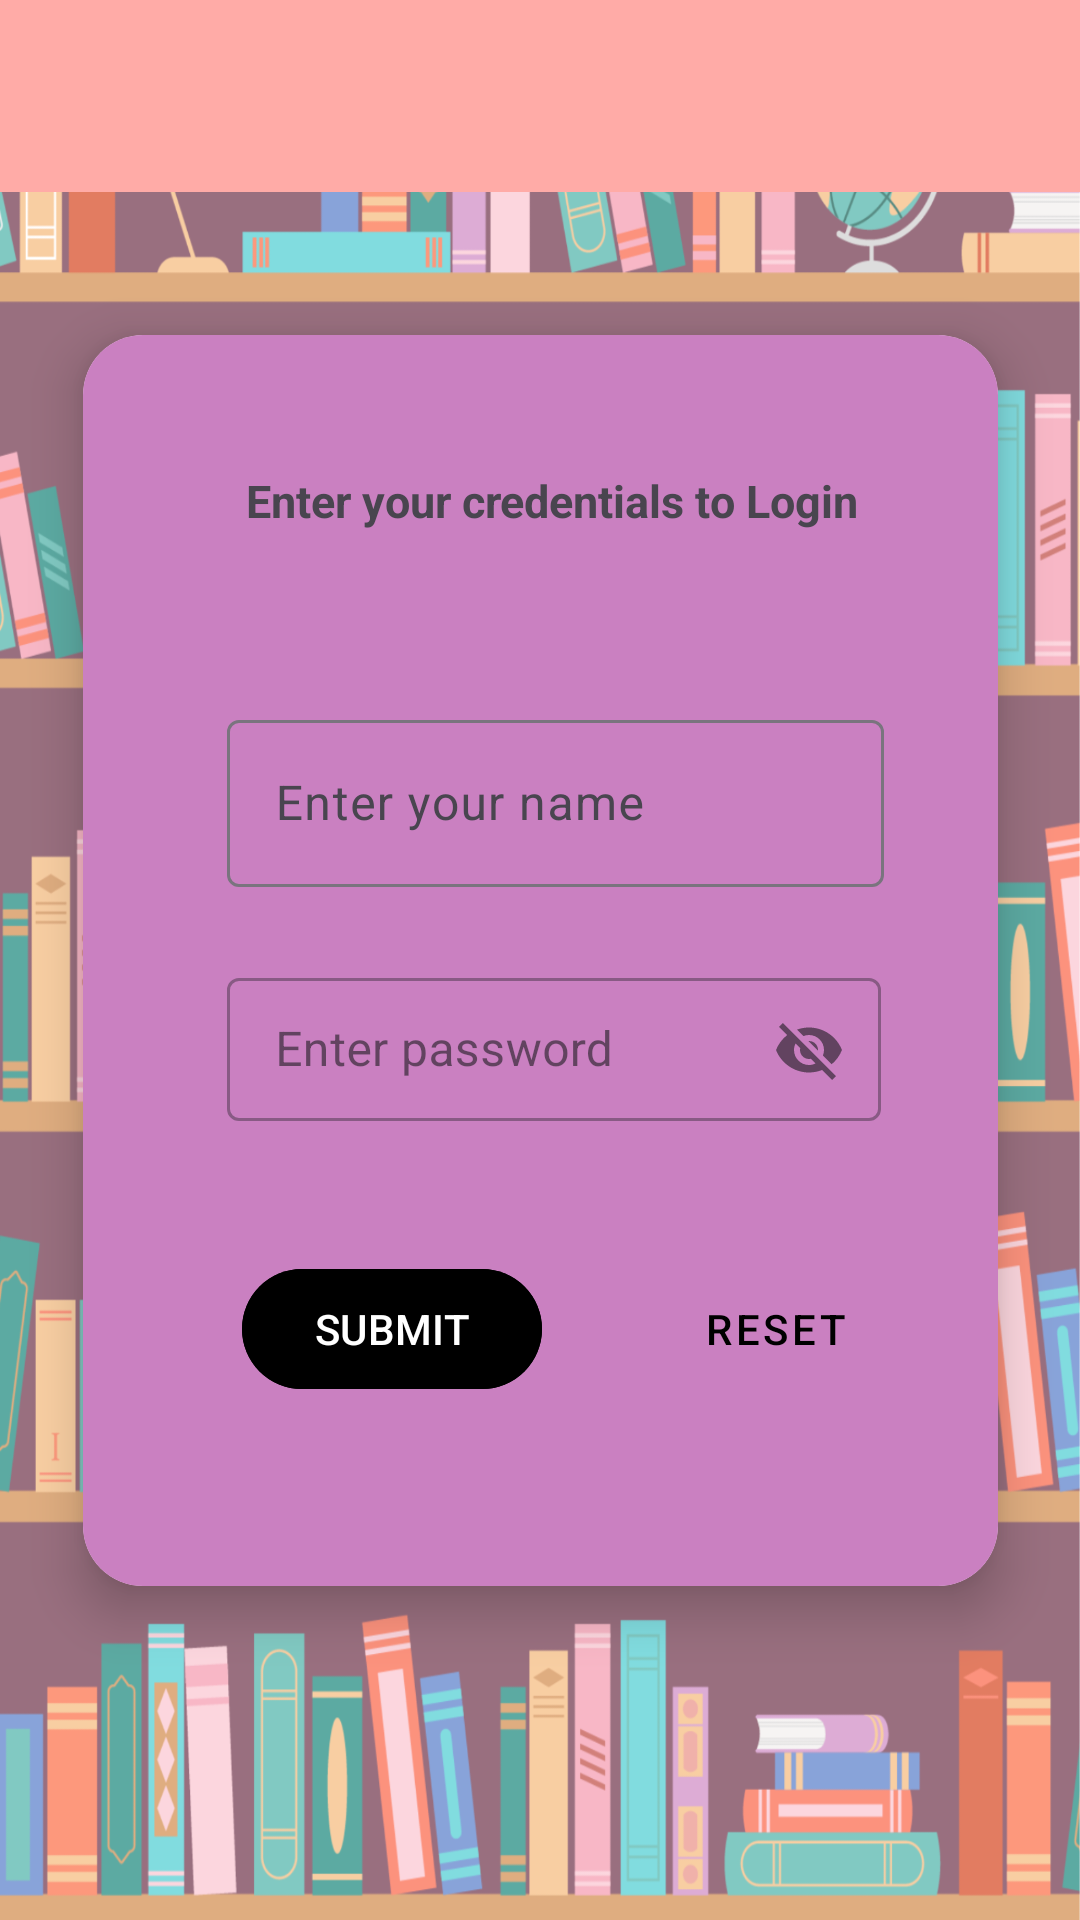

Here is an Android app screen rendered from its layout file. Give the layout XML and the strings, colors and styles it references.
<!-- AndroidManifest.xml: application theme Theme.BookMage -->
<!-- res/layout/activity_main.xml -->
<?xml version="1.0" encoding="utf-8"?>
<androidx.constraintlayout.widget.ConstraintLayout xmlns:android="http://schemas.android.com/apk/res/android"
    xmlns:app="http://schemas.android.com/apk/res-auto"
    xmlns:tools="http://schemas.android.com/tools"
    android:id="@+id/constraintLayout"
    android:layout_width="match_parent"
    android:layout_height="match_parent"
    android:background="@drawable/bg"
    tools:context=".MainActivity">

    <com.google.android.material.appbar.AppBarLayout
        android:id="@+id/appBarLayout"
        android:layout_width="match_parent"
        android:layout_height="wrap_content"
        app:layout_constraintEnd_toEndOf="parent"
        app:layout_constraintStart_toStartOf="parent"
        app:layout_constraintTop_toTopOf="parent">

        <androidx.appcompat.widget.Toolbar
            android:id="@+id/toolbar"
            android:layout_width="match_parent"
            android:layout_height="?attr/actionBarSize"
            android:background="@color/white2"
            android:title="My App" />

    </com.google.android.material.appbar.AppBarLayout>

    <androidx.cardview.widget.CardView
        android:layout_width="341dp"
        android:layout_height="465dp"
        android:layout_marginStart="100dp"
        android:layout_marginTop="100dp"
        android:layout_marginEnd="100dp"
        android:layout_marginBottom="100dp"
        app:cardCornerRadius="20dp"

        app:cardElevation="10dp"
        app:cardMaxElevation="12dp"
        app:cardPreventCornerOverlap="true"
        app:cardUseCompatPadding="true"
        app:layout_constraintBottom_toBottomOf="parent"
        app:layout_constraintEnd_toEndOf="parent"
        app:layout_constraintStart_toStartOf="parent"
        app:layout_constraintTop_toTopOf="parent">

        <LinearLayout
            android:layout_width="409dp"
            android:layout_height="474dp"
            android:layout_gravity="center_horizontal"
            android:background="@color/pink"
            android:orientation="vertical"
            android:paddingStart="100dp"
            android:paddingTop="45dp"
            tools:layout_editor_absoluteX="1dp"
            tools:layout_editor_absoluteY="256dp">


            <TextView
                android:id="@+id/textView1"
                android:layout_width="216dp"
                android:layout_height="58dp"
                android:text="Enter your credentials to Login"
                android:textAlignment="center"
                android:textSize="15sp"
                android:textStyle="bold" />

            <com.google.android.material.textfield.TextInputLayout
                android:id="@+id/filledTextField"
                android:layout_width="219dp"
                android:layout_height="wrap_content"
                android:layout_marginTop="20dp"

                android:hint="Enter your name"
                app:layout_constraintEnd_toEndOf="@+id/textView"
                app:layout_constraintStart_toStartOf="@+id/textView"
                app:layout_constraintTop_toBottomOf="@+id/textView">

                
                <com.google.android.material.textfield.TextInputEditText
                    android:id="@+id/edit_text"
                    android:layout_width="match_parent"
                    android:layout_height="wrap_content" />

            </com.google.android.material.textfield.TextInputLayout>

            <com.google.android.material.textfield.TextInputLayout
                android:id="@+id/textInputLayout"
                style="@style/Widget.MaterialComponents.TextInputLayout.OutlinedBox.Dense"
                android:layout_width="218dp"
                android:layout_height="wrap_content"
                android:layout_marginTop="25dp"
                android:hint="Enter password"
                app:endIconDrawable="@drawable/custom_password_toggle"
                app:endIconMode="password_toggle"
                app:layout_constraintEnd_toEndOf="@+id/filledTextField"
                app:layout_constraintStart_toStartOf="@+id/filledTextField"
                app:layout_constraintTop_toBottomOf="@+id/filledTextField">

                <com.google.android.material.textfield.TextInputEditText
                    android:id="@+id/password_edit_text"
                    android:layout_width="match_parent"
                    android:layout_height="wrap_content" />

            </com.google.android.material.textfield.TextInputLayout>

            <LinearLayout
                android:id="@+id/buttons"
                android:layout_width="wrap_content"
                android:layout_height="wrap_content"
                android:layout_marginTop="45dp">

                <com.google.android.material.button.MaterialButton
                    android:id="@+id/submit"
                    android:layout_width="wrap_content"
                    android:layout_height="wrap_content"
                    android:layout_alignParentEnd="true"
                    android:layout_alignParentRight="true"
                    android:layout_marginLeft="5dp"
                    android:backgroundTint="@color/black"
                    android:text="SUBMIT"
                    android:textColor="@color/white"/>

                <com.google.android.material.button.MaterialButton
                    android:id="@+id/reset"
                    style="@style/Widget.MaterialComponents.Button.TextButton"
                    android:layout_width="wrap_content"
                    android:layout_height="wrap_content"
                    android:layout_marginLeft="34dp"
                    android:layout_marginRight="12dp"
                    android:layout_toStartOf="@id/reset"
                    android:layout_toLeftOf="@id/reset"
                    android:text="RESET"
                    android:textColor="@color/black" />

            </LinearLayout>


        </LinearLayout>

    </androidx.cardview.widget.CardView>
</androidx.constraintlayout.widget.ConstraintLayout>
<!-- resources referenced by this layout -->
<resources>
  <color name="black">#FF000000</color>
  <color name="pink">#ca80c1</color>
  <color name="white">#FFFFFFFF</color>
  <color name="white2">#ffaba7</color>
  <!-- drawable bg: png bitmap (drawable, 284248 bytes) -->
  <style name="Theme.BookMage" parent="Base.Theme.BookMage" />
  <style name="Base.Theme.BookMage" parent="Theme.Material3.DayNight.NoActionBar">
          
          
      </style>
</resources>
